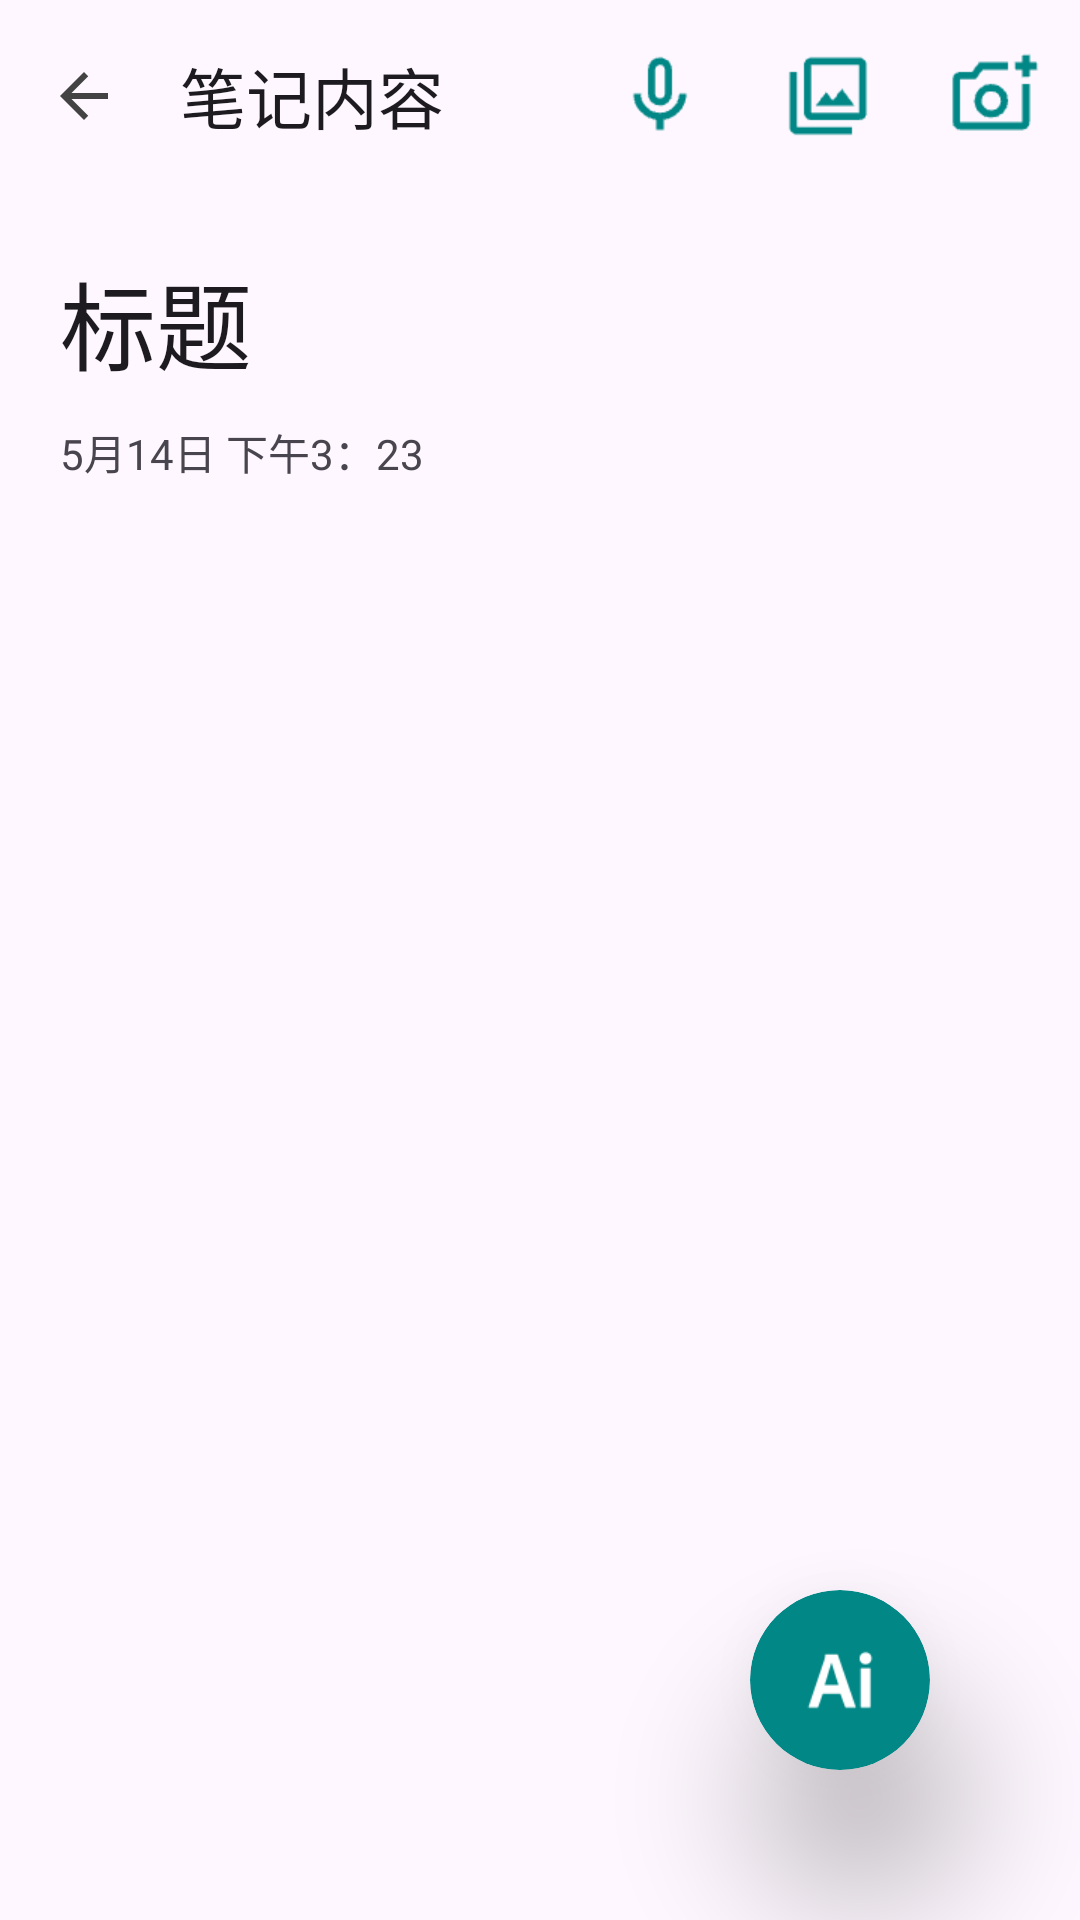

The Android layout XML behind this screen, and the referenced resources:
<!-- AndroidManifest.xml: application theme Theme.Xiaoshu -->
<!-- res/layout/note_detail.xml -->
<RelativeLayout xmlns:android="http://schemas.android.com/apk/res/android"
    xmlns:tools="http://schemas.android.com/tools"
    xmlns:app="http://schemas.android.com/apk/res-auto"
    android:layout_width="match_parent"
    android:layout_height="match_parent">

    <com.google.android.material.appbar.AppBarLayout
        android:id="@+id/appBarLayout"
        android:layout_width="match_parent"
        android:layout_height="wrap_content">

        <com.google.android.material.appbar.MaterialToolbar
            android:id="@+id/topAppBar"
            android:layout_width="match_parent"
            android:layout_height="wrap_content"
            android:minHeight="?attr/actionBarSize"
            app:menu="@menu/top_app_bar"
            app:navigationIcon="@drawable/ic_baseline_arrow_back_24"
            app:title="笔记内容" />

    </com.google.android.material.appbar.AppBarLayout>

    <ScrollView
        android:layout_width="match_parent"
        android:layout_height="match_parent"
        android:layout_below="@id/appBarLayout"
        >


        <LinearLayout
            android:layout_width="match_parent"
            android:layout_height="wrap_content"
            android:layout_marginLeft="20dp"
            android:layout_marginTop="20dp"
            android:layout_marginRight="20dp"
            android:orientation="vertical"
            tools:layout_editor_absoluteX="1dp"
            tools:layout_editor_absoluteY="1dp">

            <EditText
                android:id="@+id/title"
                android:layout_width="match_parent"
                android:layout_height="wrap_content"
                android:text="标题"
                android:background="@null"
                android:textSize="32sp"
                tools:layout_editor_absoluteX="38dp"
                tools:layout_editor_absoluteY="75dp" />

            <TextView
                android:id="@+id/modified_time"
                android:layout_width="wrap_content"
                android:layout_height="wrap_content"
                android:layout_marginTop="10dp"
                android:text="5月14日 下午3：23" />

            <androidx.recyclerview.widget.RecyclerView
                android:id="@+id/recyclerView"
                android:layout_width="match_parent"
                android:layout_height="wrap_content"
                android:layout_marginTop="20dp" />
        </LinearLayout>

    </ScrollView>

    <androidx.cardview.widget.CardView
        android:layout_width="wrap_content"
        android:layout_height="wrap_content"
        android:layout_alignParentBottom="true"
        android:layout_alignParentEnd="true"
        android:layout_margin="50dp"
        app:cardCornerRadius="30dp"
        app:cardElevation="30dp"
        app:cardBackgroundColor="@color/teal_700">


    <ImageView
        android:id="@+id/fab"
        android:layout_width="60dp"
        android:layout_height="60dp"

        android:src="@drawable/ai"
        android:elevation="25dp"
        android:outlineAmbientShadowColor="#B309101D"
        android:outlineSpotShadowColor="@color/transparent"
        android:backgroundTint="#80FFFFFF"
         />
    </androidx.cardview.widget.CardView>



</RelativeLayout>
<!-- resources referenced by this layout -->
<resources>
  <color name="teal_700">#FF018786</color>
  <!-- drawable ai: png bitmap (drawable, 3857 bytes) -->
  <!-- drawable ic_baseline_arrow_back_24 (drawable) -->
  <vector xmlns:android="http://schemas.android.com/apk/res/android"
      android:width="24dp"
      android:height="24dp"
      android:viewportWidth="24"
      android:viewportHeight="24"
      android:tint="#434343">
      <path
          android:fillColor="#434343"
          android:pathData="M20,11H7.83l5.59,-5.59L12,4l-8,8 8,8 1.41,-1.41L7.83,13H20v-2z"/>
  </vector>
  <style name="Theme.Xiaoshu" parent="Theme.Material3.DayNight.NoActionBar">
          
          <item name="colorPrimary">@color/teal_700</item>
          <item name="colorPrimaryVariant">@color/teal_700</item>
          <item name="colorOnPrimary">@color/white</item>
          
          <item name="colorSecondary">@color/teal_200</item>
          <item name="colorSecondaryVariant">@color/teal_700</item>
          <item name="colorOnSecondary">@color/teal_700</item>
          <item name="colorAccent">@color/teal_700</item>
  
          
          <item name="android:statusBarColor">?attr/colorPrimaryVariant</item>
          
      </style>
  <color name="white">#FFFFFFFF</color>
  <color name="teal_200">#FF03DAC5</color>
</resources>
